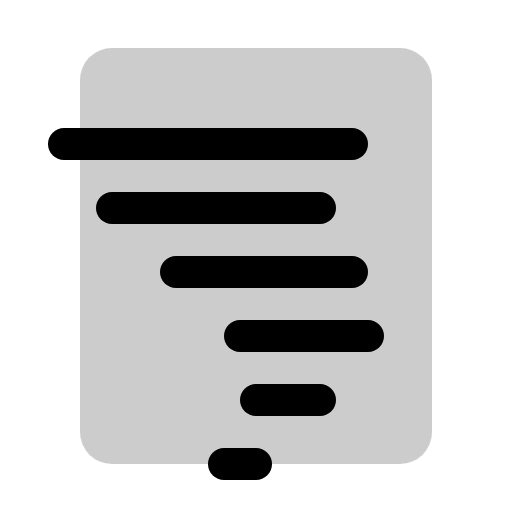
t = 0.00 s
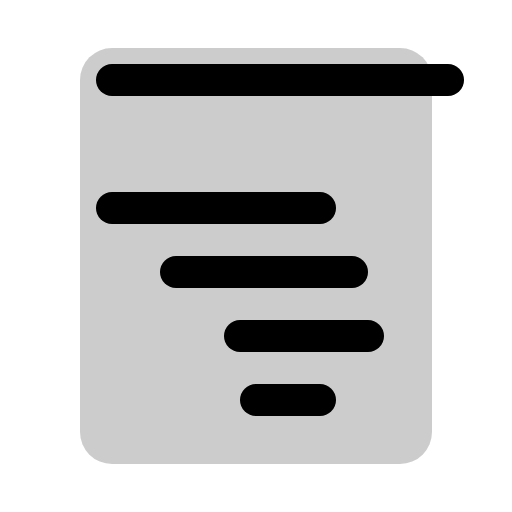
t = 1.80 s
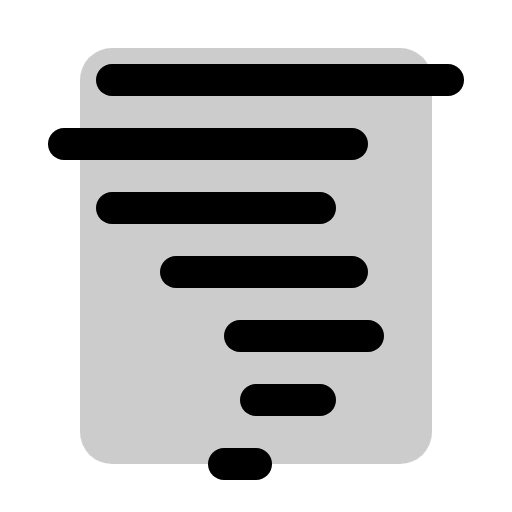
t = 2.18 s
t = 2.55 s: frame unchanged from t = 2.18 s, image omitted
t = 2.93 s: frame unchanged from t = 2.18 s, image omitted

The animated SVG that drew these frames (rendered in a browser with its animation timeline set to each time). Animation: 1 CSS @keyframes rule; one cycle of 3.30 s, repeats indefinitely.

<svg xmlns="http://www.w3.org/2000/svg" viewBox="0 0 256 256">
  <style>
    .draw-line {
      stroke-dasharray: 2000;
      stroke-dashoffset: 0;
    }
    svg:hover .draw-line {
      animation: phosphor-draw-in 1.5s ease-in-out infinite;
    }
    @keyframes phosphor-draw-in {
      0%   { stroke-dashoffset: 2000; }
      100% { stroke-dashoffset: 0; }
    }
  </style><rect width="256" height="256" fill="none"/><rect x="40" y="24" width="176" height="208" rx="16" opacity="0.2"/><line x1="56" y1="40" x2="224" y2="40" fill="none" stroke="currentColor" stroke-linecap="round" stroke-linejoin="round" stroke-width="16" class="draw-line" pathLength="1" style="animation-delay: 0s"/><line x1="32" y1="72" x2="176" y2="72" fill="none" stroke="currentColor" stroke-linecap="round" stroke-linejoin="round" stroke-width="16" class="draw-line" pathLength="1" style="animation-delay: 0.3s"/><line x1="56" y1="104" x2="160" y2="104" fill="none" stroke="currentColor" stroke-linecap="round" stroke-linejoin="round" stroke-width="16" class="draw-line" pathLength="1" style="animation-delay: 0.6s"/><line x1="88" y1="136" x2="176" y2="136" fill="none" stroke="currentColor" stroke-linecap="round" stroke-linejoin="round" stroke-width="16" class="draw-line" pathLength="1" style="animation-delay: 0.9s"/><line x1="120" y1="168" x2="184" y2="168" fill="none" stroke="currentColor" stroke-linecap="round" stroke-linejoin="round" stroke-width="16" class="draw-line" pathLength="1" style="animation-delay: 1.2s"/><line x1="128" y1="200" x2="160" y2="200" fill="none" stroke="currentColor" stroke-linecap="round" stroke-linejoin="round" stroke-width="16" class="draw-line" pathLength="1" style="animation-delay: 1.5s"/><line x1="112" y1="232" x2="128" y2="232" fill="none" stroke="currentColor" stroke-linecap="round" stroke-linejoin="round" stroke-width="16" class="draw-line" pathLength="1" style="animation-delay: 1.8s"/></svg>
